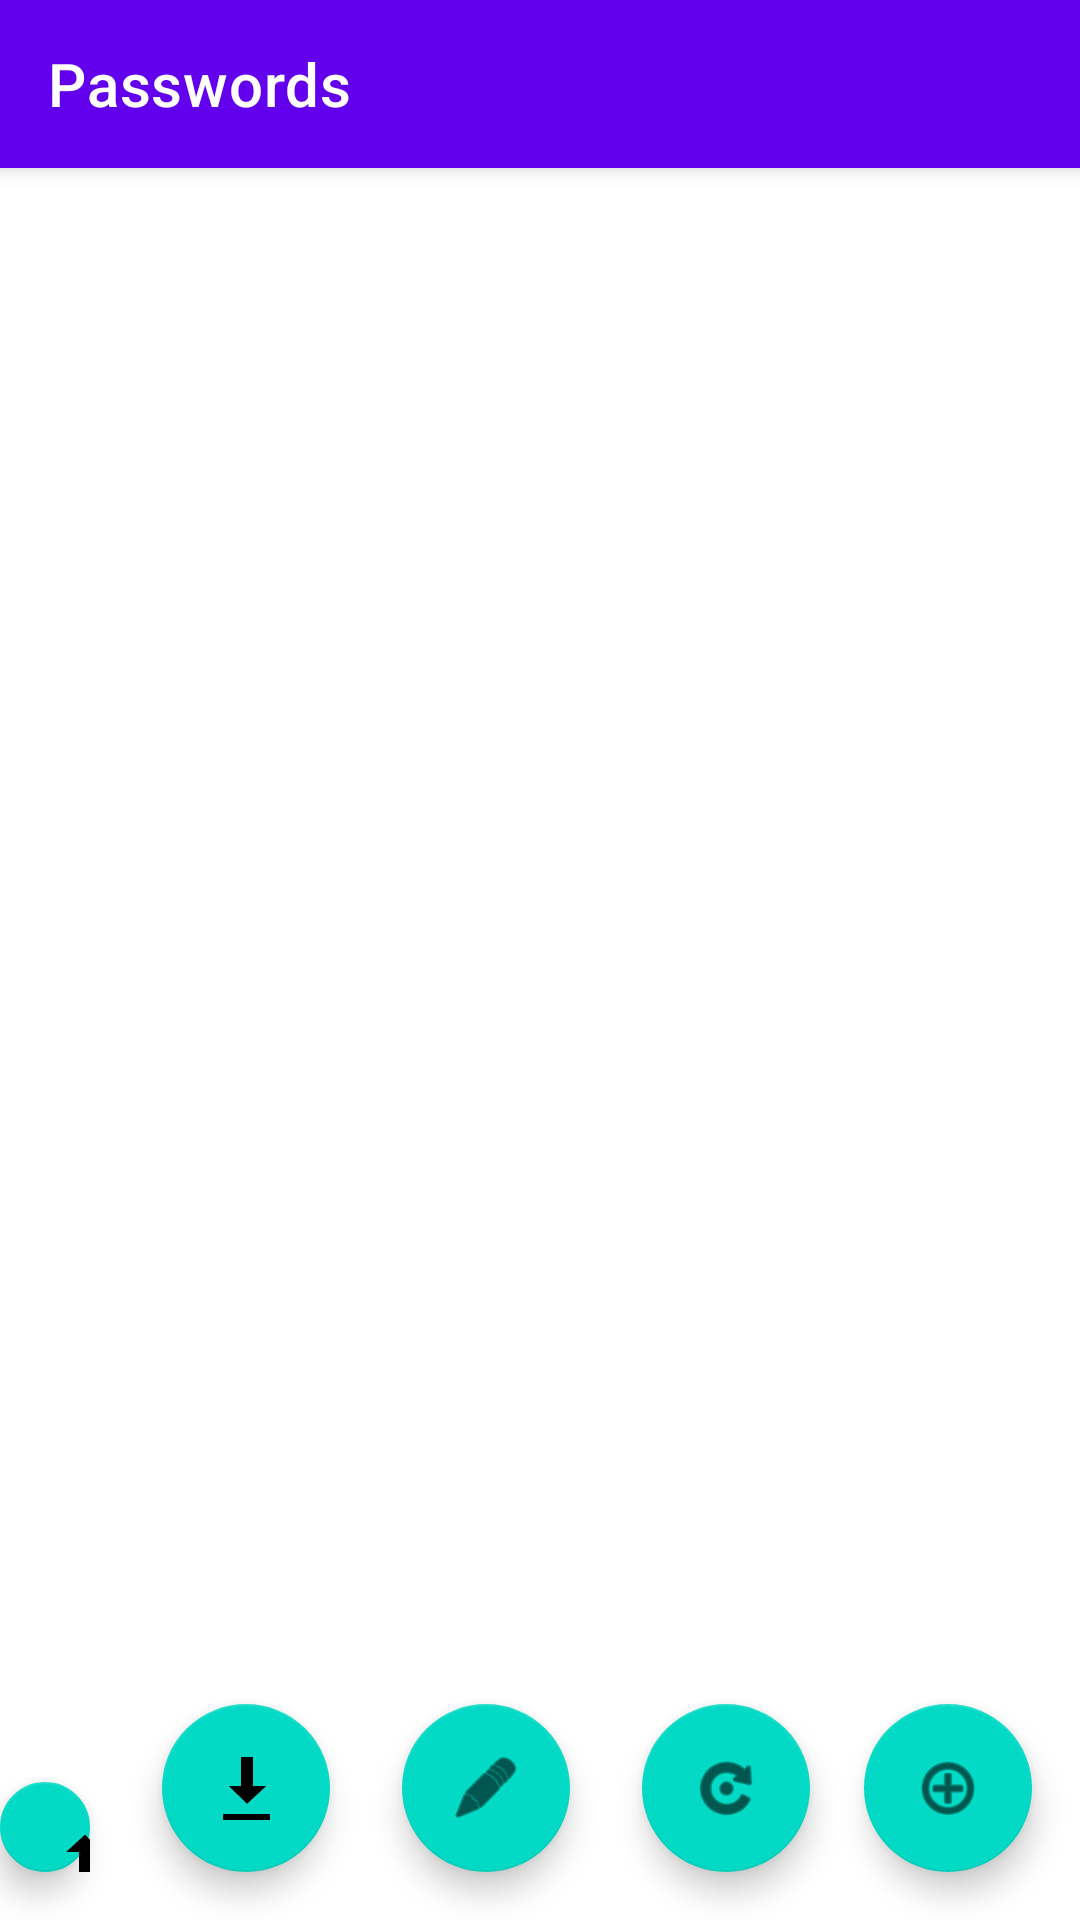

Reconstruct the res/layout file that produces this screen, plus the resources it refers to.
<!-- AndroidManifest.xml: activity theme Theme.Mobile3.NoActionBar -->
<!-- res/layout/activity_work.xml -->
<?xml version="1.0" encoding="utf-8"?>
<androidx.coordinatorlayout.widget.CoordinatorLayout xmlns:android="http://schemas.android.com/apk/res/android"
    xmlns:app="http://schemas.android.com/apk/res-auto"
    xmlns:tools="http://schemas.android.com/tools"
    android:layout_width="match_parent"
    android:layout_height="match_parent"
    tools:context=".WorkActivity">

    <com.google.android.material.appbar.AppBarLayout
        android:layout_width="match_parent"
        android:layout_height="wrap_content"
        android:theme="@style/Theme.Mobile3.AppBarOverlay">

        <androidx.appcompat.widget.Toolbar
            android:id="@+id/toolbar"
            app:title="@string/app_name"
            android:layout_width="match_parent"
            android:layout_height="?attr/actionBarSize"
            android:background="?attr/colorPrimary"
            app:popupTheme="@style/Theme.Mobile3.PopupOverlay" />

    </com.google.android.material.appbar.AppBarLayout>

    <com.google.android.material.floatingactionbutton.FloatingActionButton
        android:id="@+id/fab_add"
        android:layout_width="wrap_content"
        android:layout_height="wrap_content"
        android:layout_gravity="bottom|end"
        android:layout_marginEnd="@dimen/fab_margin"
        android:layout_marginBottom="16dp"
        android:clickable="true"
        app:srcCompat="@android:drawable/ic_menu_add" />

    <com.google.android.material.floatingactionbutton.FloatingActionButton
        android:id="@+id/fab_reload"
        android:layout_width="wrap_content"
        android:layout_height="wrap_content"
        android:layout_gravity="bottom|end"
        android:layout_marginEnd="90dp"
        android:layout_marginBottom="16dp"
        android:clickable="true"
        app:srcCompat="@android:drawable/ic_menu_rotate" />

    <com.google.android.material.floatingactionbutton.FloatingActionButton
        android:id="@+id/fab_change"
        android:layout_width="wrap_content"
        android:layout_height="wrap_content"
        android:layout_gravity="bottom|end"
        android:layout_marginEnd="170dp"
        android:layout_marginBottom="16dp"
        android:clickable="true"
        app:srcCompat="@android:drawable/ic_menu_edit" />

    <com.google.android.material.floatingactionbutton.FloatingActionButton
        android:id="@+id/fab_import"
        android:layout_width="wrap_content"
        android:layout_height="wrap_content"
        android:layout_gravity="bottom|end"
        android:layout_marginEnd="250dp"
        android:layout_marginBottom="16dp"
        android:clickable="true"
        app:srcCompat="@android:drawable/stat_sys_download" />

    <com.google.android.material.floatingactionbutton.FloatingActionButton
        android:id="@+id/fab_export"
        android:layout_width="wrap_content"
        android:layout_height="wrap_content"
        android:layout_gravity="bottom|end"
        android:layout_marginEnd="330dp"
        android:layout_marginBottom="16dp"
        android:clickable="true"
        app:srcCompat="@android:drawable/stat_sys_upload" />

    <ListView
        android:id="@+id/resourceList"
        android:layout_width="match_parent"
        android:layout_height="match_parent"
        android:layout_marginTop="60dp"/>

</androidx.coordinatorlayout.widget.CoordinatorLayout>
<!-- resources referenced by this layout -->
<resources>
  <dimen name="fab_margin">16dp</dimen>
  <string name="app_name">Passwords</string>
  <style name="Theme.Mobile3.AppBarOverlay" parent="ThemeOverlay.AppCompat.Dark.ActionBar" />
  <style name="Theme.Mobile3.PopupOverlay" parent="ThemeOverlay.AppCompat.Light" />
  <style name="Theme.Mobile3.NoActionBar">
          <item name="windowActionBar">false</item>
          <item name="windowNoTitle">true</item>
      </style>
</resources>
